3-way image classification set "Images" from GitHub (rm7060/proj_copy); label vocabulary: monuments crack, monuments non crack, monumnets carck.

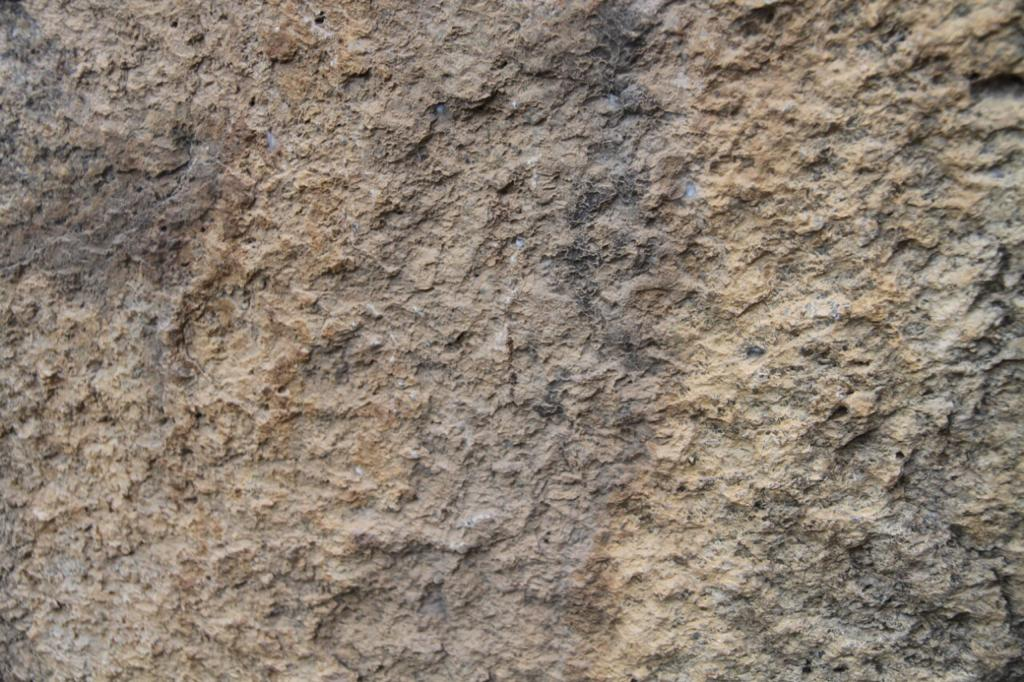
Label: monuments non crack

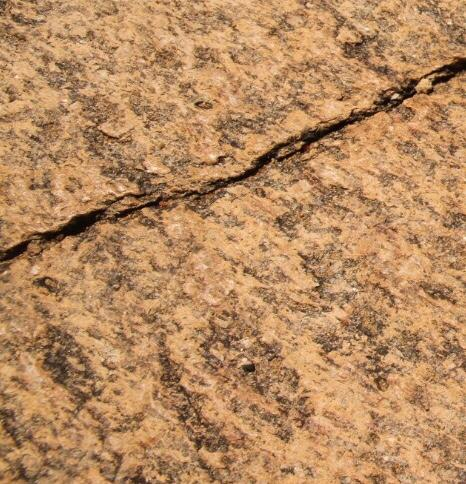
Label: monuments crack

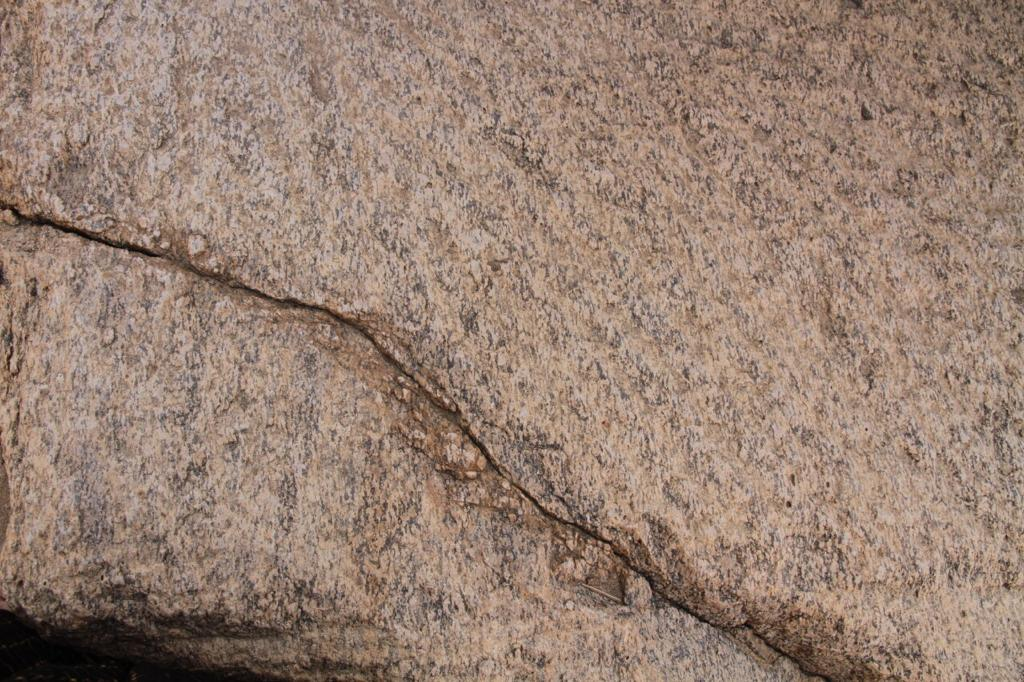
Label: monumnets carck

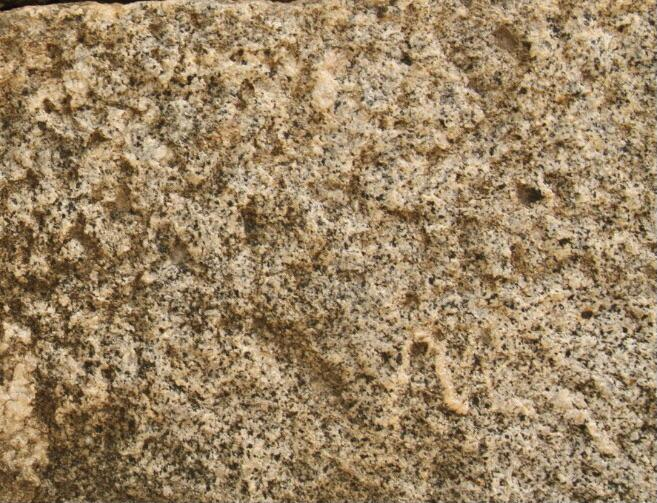
Label: monuments non crack

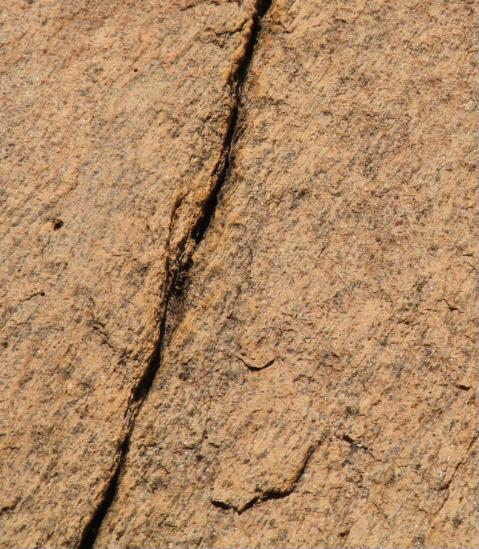
Label: monuments crack

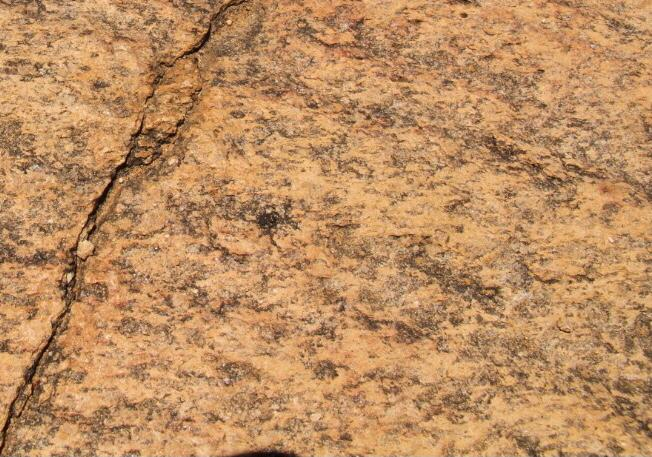
Label: monumnets carck
